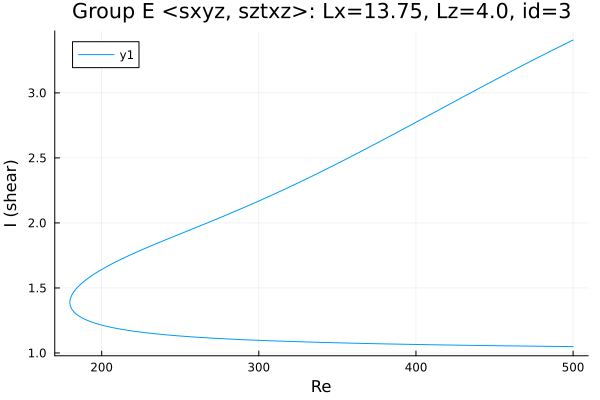

Source data for this figure (header and first rows):
Re, shear
500.0, 3.406
499.4, 3.403
498, 3.394
496.6, 3.386
495.2, 3.378
493.8, 3.369
492.4, 3.361
490.9, 3.352
489.5, 3.344
488.1, 3.335
486.7, 3.327
485.3, 3.318
483.9, 3.31
482.5, 3.301
481, 3.292
479.6, 3.284
478.2, 3.275
476.8, 3.266
475.4, 3.258
474, 3.249
472.6, 3.24
471.1, 3.231
469.7, 3.223
468.3, 3.214
466.9, 3.205
465.5, 3.196
464.1, 3.187
462.7, 3.178
461.2, 3.169
459.8, 3.16
458.4, 3.151
457, 3.143
455.6, 3.134
454.2, 3.125
452.8, 3.116
451.3, 3.107
449.9, 3.098
448.5, 3.088
447.1, 3.079
445.7, 3.07
444.3, 3.061
442.9, 3.052
441.4, 3.043
440, 3.034
438.6, 3.025
437.2, 3.016
435.8, 3.007
434.4, 2.997
433, 2.988
431.5, 2.979
430.1, 2.97
428.7, 2.961
427.3, 2.952
425.9, 2.942
424.5, 2.933
423.1, 2.924
421.6, 2.915
420.2, 2.906
418.8, 2.896
417.4, 2.887
... 461 more rows
